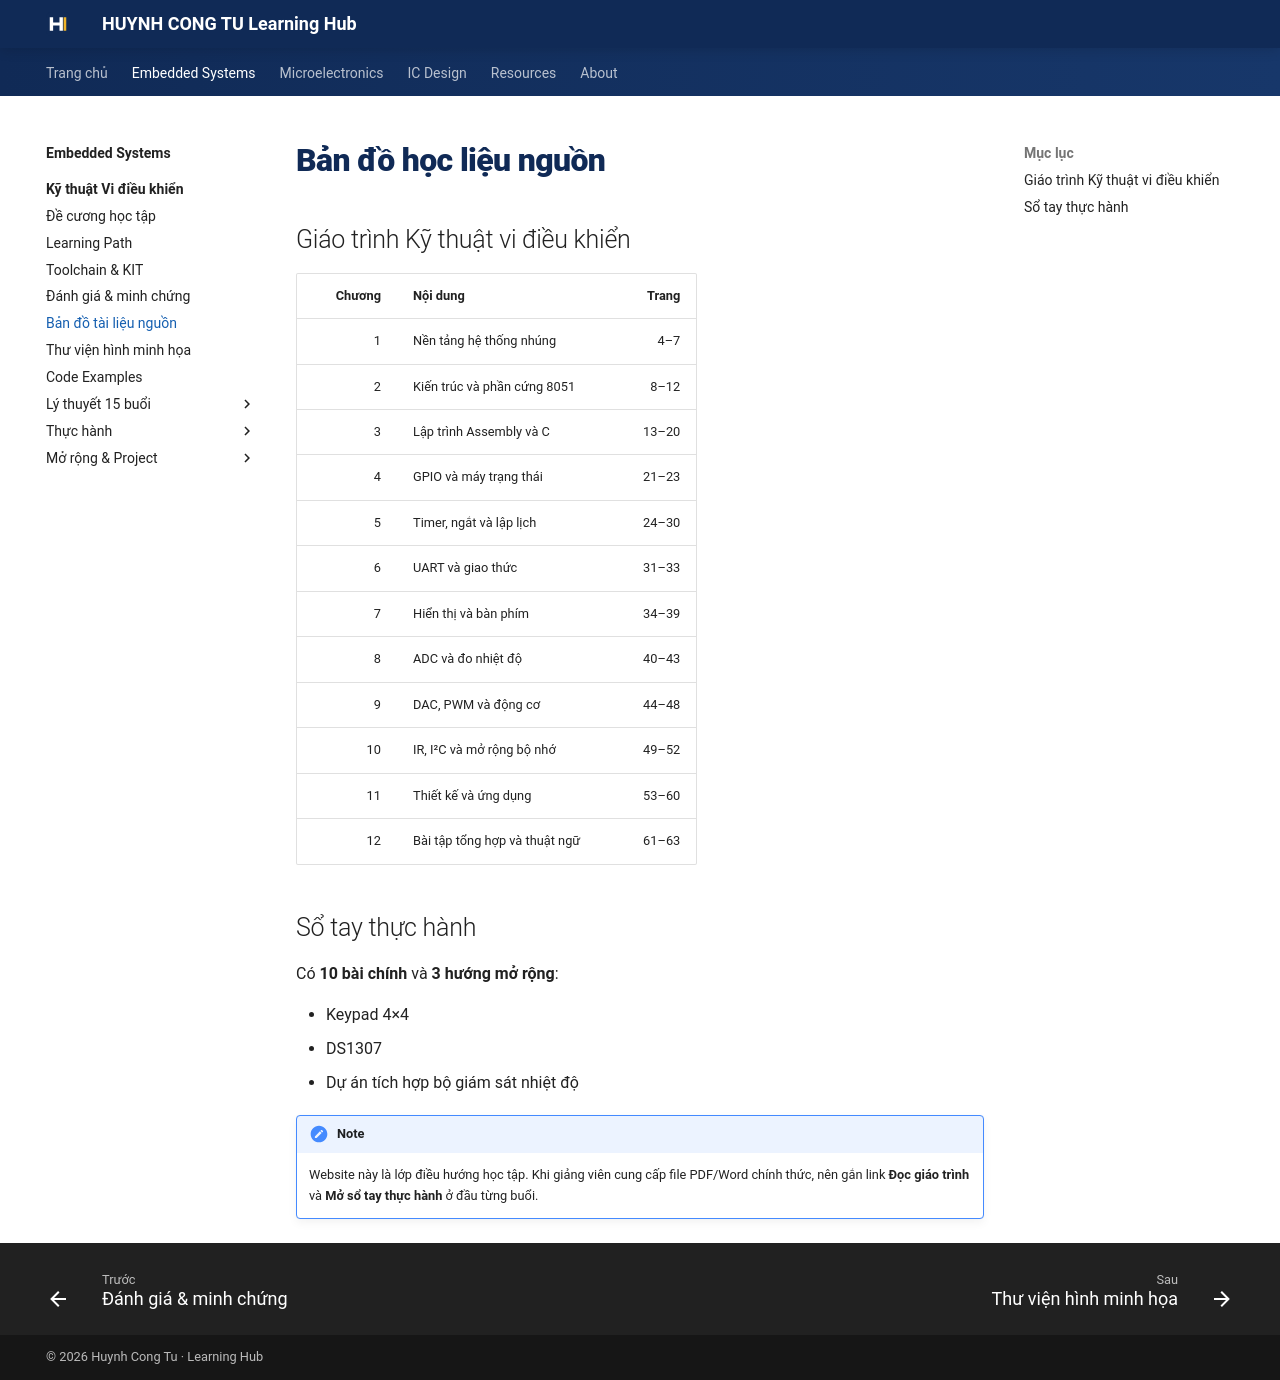

repository: Huynhcongtu/hct-learning-hub · page: courses/embedded-systems/microcontroller/source-map/index.html · generator: mkdocs

# Bản đồ học liệu nguồn

## Giáo trình Kỹ thuật vi điều khiển

| Chương | Nội dung | Trang |
|---:|---|---:|
| 1 | Nền tảng hệ thống nhúng | 4–7 |
| 2 | Kiến trúc và phần cứng 8051 | 8–12 |
| 3 | Lập trình Assembly và C | 13–20 |
| 4 | GPIO và máy trạng thái | 21–23 |
| 5 | Timer, ngắt và lập lịch | 24–30 |
| 6 | UART và giao thức | 31–33 |
| 7 | Hiển thị và bàn phím | 34–39 |
| 8 | ADC và đo nhiệt độ | 40–43 |
| 9 | DAC, PWM và động cơ | 44–48 |
| 10 | IR, I²C và mở rộng bộ nhớ | 49–52 |
| 11 | Thiết kế và ứng dụng | 53–60 |
| 12 | Bài tập tổng hợp và thuật ngữ | 61–63 |

## Sổ tay thực hành

Có **10 bài chính** và **3 hướng mở rộng**:

- Keypad 4×4
- DS1307
- Dự án tích hợp bộ giám sát nhiệt độ

!!! note
    Website này là lớp điều hướng học tập. Khi giảng viên cung cấp file PDF/Word chính thức,
    nên gắn link **Đọc giáo trình** và **Mở sổ tay thực hành** ở đầu từng buổi.
